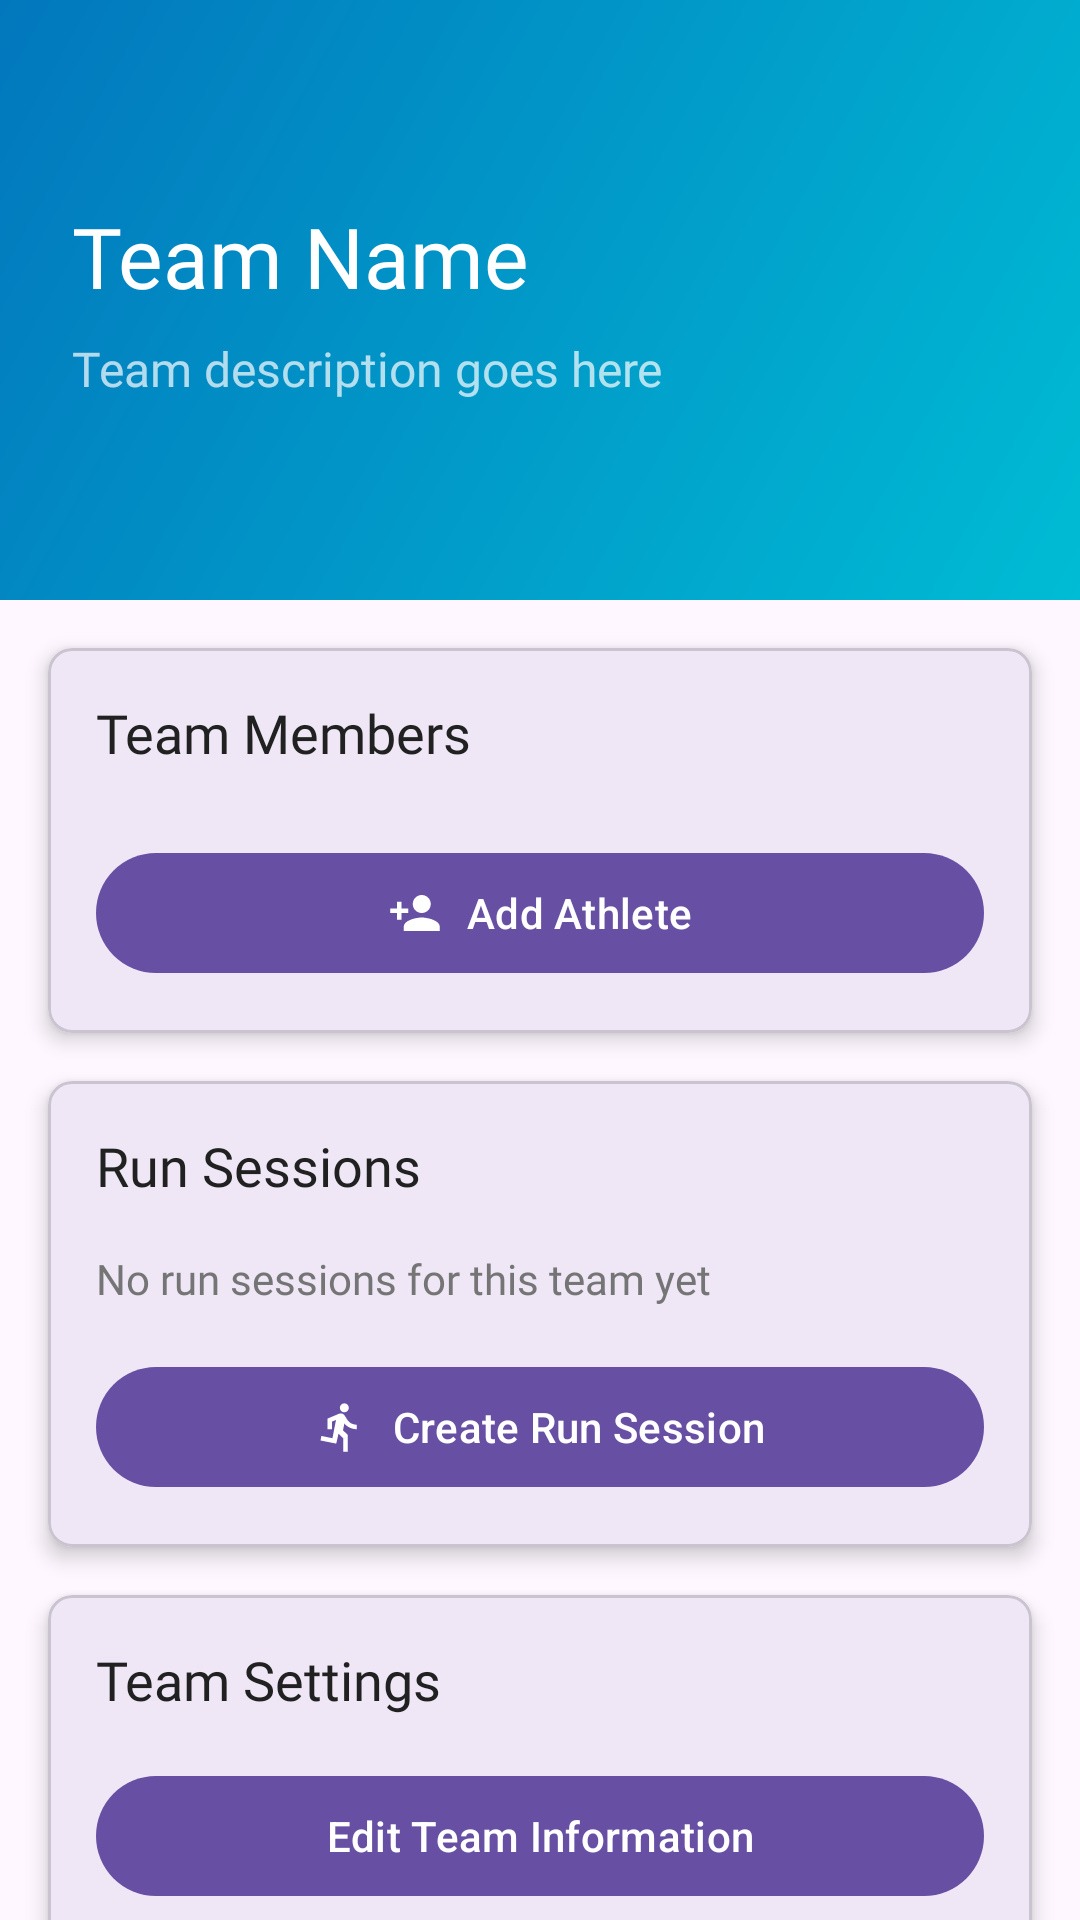

Reconstruct the res/layout file that produces this screen, plus the resources it refers to.
<!-- AndroidManifest.xml: application theme Theme.SafeRun -->
<!-- res/layout/activity_team_detail.xml -->
<?xml version="1.0" encoding="utf-8"?>
<androidx.coordinatorlayout.widget.CoordinatorLayout xmlns:android="http://schemas.android.com/apk/res/android"
    xmlns:app="http://schemas.android.com/apk/res-auto"
    xmlns:tools="http://schemas.android.com/tools"
    android:id="@+id/main"
    android:layout_width="match_parent"
    android:layout_height="match_parent"
    tools:context=".ui.coach.TeamDetailActivity">

    <com.google.android.material.appbar.AppBarLayout
        android:id="@+id/app_bar"
        android:layout_width="match_parent"
        android:layout_height="wrap_content"
        android:theme="@style/ThemeOverlay.AppCompat.Dark.ActionBar">

        <com.google.android.material.appbar.CollapsingToolbarLayout
            android:id="@+id/collapsing_toolbar"
            android:layout_width="match_parent"
            android:layout_height="200dp"
            app:contentScrim="?attr/colorPrimary"
            app:expandedTitleMarginEnd="64dp"
            app:expandedTitleMarginStart="48dp"
            app:layout_scrollFlags="scroll|exitUntilCollapsed">

            <ImageView
                android:id="@+id/backdrop"
                android:layout_width="match_parent"
                android:layout_height="match_parent"
                android:background="@drawable/background_gradient"
                android:fitsSystemWindows="true"
                android:scaleType="centerCrop"
                app:layout_collapseMode="parallax" />

            <androidx.constraintlayout.widget.ConstraintLayout
                android:layout_width="match_parent"
                android:layout_height="match_parent"
                android:fitsSystemWindows="true"
                app:layout_collapseMode="parallax">

                <TextView
                    android:id="@+id/team_name"
                    android:layout_width="0dp"
                    android:layout_height="wrap_content"
                    android:layout_marginStart="24dp"
                    android:layout_marginEnd="24dp"
                    android:fontFamily="@font/montserrat_bold"
                    android:text="Team Name"
                    android:textColor="@color/white"
                    android:textSize="28sp"
                    app:layout_constraintBottom_toTopOf="@+id/team_description"
                    app:layout_constraintEnd_toEndOf="parent"
                    app:layout_constraintStart_toStartOf="parent"
                    app:layout_constraintTop_toTopOf="parent"
                    app:layout_constraintVertical_chainStyle="packed" />

                <TextView
                    android:id="@+id/team_description"
                    android:layout_width="0dp"
                    android:layout_height="wrap_content"
                    android:layout_marginStart="24dp"
                    android:layout_marginTop="8dp"
                    android:layout_marginEnd="24dp"
                    android:fontFamily="@font/montserrat"
                    android:text="Team description goes here"
                    android:textColor="@color/white_70"
                    android:textSize="16sp"
                    app:layout_constraintBottom_toBottomOf="parent"
                    app:layout_constraintEnd_toEndOf="parent"
                    app:layout_constraintStart_toStartOf="parent"
                    app:layout_constraintTop_toBottomOf="@+id/team_name" />

            </androidx.constraintlayout.widget.ConstraintLayout>

            <androidx.appcompat.widget.Toolbar
                android:id="@+id/toolbar"
                android:layout_width="match_parent"
                android:layout_height="?attr/actionBarSize"
                app:layout_collapseMode="pin"
                app:navigationIcon="@drawable/ic_back"
                app:popupTheme="@style/ThemeOverlay.AppCompat.Light" />

        </com.google.android.material.appbar.CollapsingToolbarLayout>

    </com.google.android.material.appbar.AppBarLayout>

    <androidx.core.widget.NestedScrollView
        android:layout_width="match_parent"
        android:layout_height="match_parent"
        app:layout_behavior="@string/appbar_scrolling_view_behavior">

        <LinearLayout
            android:layout_width="match_parent"
            android:layout_height="wrap_content"
            android:orientation="vertical">

            <com.google.android.material.card.MaterialCardView
                android:layout_width="match_parent"
                android:layout_height="wrap_content"
                android:layout_margin="16dp"
                app:cardCornerRadius="8dp"
                app:cardElevation="4dp">

                <LinearLayout
                    android:layout_width="match_parent"
                    android:layout_height="wrap_content"
                    android:orientation="vertical"
                    android:padding="16dp">

                    <TextView
                        android:layout_width="match_parent"
                        android:layout_height="wrap_content"
                        android:fontFamily="@font/montserrat_bold"
                        android:text="Team Members"
                        android:textColor="@color/text_primary"
                        android:textSize="18sp" />

                    <TextView
                        android:id="@+id/no_athletes_text"
                        android:layout_width="match_parent"
                        android:layout_height="wrap_content"
                        android:layout_marginTop="16dp"
                        android:fontFamily="@font/montserrat"
                        android:text="No athletes in this team yet"
                        android:textColor="@color/text_secondary"
                        android:textSize="14sp"
                        android:visibility="gone" />

                    <androidx.recyclerview.widget.RecyclerView
                        android:id="@+id/athletes_recycler_view"
                        android:layout_width="match_parent"
                        android:layout_height="wrap_content"
                        android:layout_marginTop="8dp"
                        android:nestedScrollingEnabled="false" />

                    <com.google.android.material.button.MaterialButton
                        android:id="@+id/add_athlete_button"
                        android:layout_width="match_parent"
                        android:layout_height="wrap_content"
                        android:layout_marginTop="16dp"
                        android:text="Add Athlete"
                        android:textAllCaps="false"
                        app:icon="@drawable/ic_person_add"
                        app:iconGravity="textStart" />

                </LinearLayout>
            </com.google.android.material.card.MaterialCardView>

            <com.google.android.material.card.MaterialCardView
                android:layout_width="match_parent"
                android:layout_height="wrap_content"
                android:layout_marginStart="16dp"
                android:layout_marginEnd="16dp"
                android:layout_marginBottom="16dp"
                app:cardCornerRadius="8dp"
                app:cardElevation="4dp">

                <LinearLayout
                    android:layout_width="match_parent"
                    android:layout_height="wrap_content"
                    android:orientation="vertical"
                    android:padding="16dp">

                    <TextView
                        android:layout_width="match_parent"
                        android:layout_height="wrap_content"
                        android:fontFamily="@font/montserrat_bold"
                        android:text="Run Sessions"
                        android:textColor="@color/text_primary"
                        android:textSize="18sp" />

                    <TextView
                        android:id="@+id/no_sessions_text"
                        android:layout_width="match_parent"
                        android:layout_height="wrap_content"
                        android:layout_marginTop="16dp"
                        android:fontFamily="@font/montserrat"
                        android:text="No run sessions for this team yet"
                        android:textColor="@color/text_secondary"
                        android:textSize="14sp" />

                    <com.google.android.material.button.MaterialButton
                        android:id="@+id/create_session_button"
                        android:layout_width="match_parent"
                        android:layout_height="wrap_content"
                        android:layout_marginTop="16dp"
                        android:text="Create Run Session"
                        android:textAllCaps="false"
                        app:icon="@drawable/ic_directions_run"
                        app:iconGravity="textStart" />

                </LinearLayout>
            </com.google.android.material.card.MaterialCardView>

            <com.google.android.material.card.MaterialCardView
                android:layout_width="match_parent"
                android:layout_height="wrap_content"
                android:layout_marginStart="16dp"
                android:layout_marginEnd="16dp"
                android:layout_marginBottom="16dp"
                app:cardCornerRadius="8dp"
                app:cardElevation="4dp">

                <LinearLayout
                    android:layout_width="match_parent"
                    android:layout_height="wrap_content"
                    android:orientation="vertical"
                    android:padding="16dp">

                    <TextView
                        android:layout_width="match_parent"
                        android:layout_height="wrap_content"
                        android:fontFamily="@font/montserrat_bold"
                        android:text="Team Settings"
                        android:textColor="@color/text_primary"
                        android:textSize="18sp" />

                    <com.google.android.material.button.MaterialButton
                        android:id="@+id/edit_team_button"
                        android:layout_width="match_parent"
                        android:layout_height="wrap_content"
                        android:layout_marginTop="16dp"
                        android:text="Edit Team Information"
                        android:textAllCaps="false"
                        app:icon="@drawable/ic_edit"
                        app:iconGravity="textStart" />

                    <com.google.android.material.button.MaterialButton
                        android:id="@+id/delete_team_button"
                        style="@style/Widget.MaterialComponents.Button.OutlinedButton"
                        android:layout_width="match_parent"
                        android:layout_height="wrap_content"
                        android:layout_marginTop="8dp"
                        android:text="Delete Team"
                        android:textAllCaps="false"
                        android:textColor="@color/error_color"
                        app:icon="@drawable/ic_delete"
                        app:iconGravity="textStart"
                        app:iconTint="@color/error_color"
                        app:strokeColor="@color/error_color" />

                </LinearLayout>
            </com.google.android.material.card.MaterialCardView>

        </LinearLayout>
    </androidx.core.widget.NestedScrollView>

    <ProgressBar
        android:id="@+id/progress_bar"
        style="?android:attr/progressBarStyle"
        android:layout_width="wrap_content"
        android:layout_height="wrap_content"
        android:layout_gravity="center"
        android:visibility="gone" />

</androidx.coordinatorlayout.widget.CoordinatorLayout>
<!-- resources referenced by this layout -->
<resources>
  <color name="error_color">#F44336</color>
  <color name="text_primary">#212121</color>
  <color name="text_secondary">#757575</color>
  <color name="white">#FFFFFFFF</color>
  <color name="white_70">#B3FFFFFF</color>
  <!-- drawable background_gradient (drawable) -->
  <?xml version="1.0" encoding="utf-8"?>
  <shape xmlns:android="http://schemas.android.com/apk/res/android"
      android:shape="rectangle">
      <gradient
          android:angle="135"
          android:endColor="#0277BD"
      android:startColor="#00BCD4"
      android:type="linear" />
  </shape>
  <!-- drawable ic_delete (drawable) -->
  <?xml version="1.0" encoding="utf-8"?>
  <vector xmlns:android="http://schemas.android.com/apk/res/android"
      android:width="24dp"
      android:height="24dp"
      android:viewportWidth="24"
      android:viewportHeight="24">
      <path
          android:fillColor="#F44336"
          android:pathData="M6,19c0,1.1 0.9,2 2,2h8c1.1,0 2,-0.9 2,-2V7H6v12zM19,4h-3.5l-1,-1h-5l-1,1H5v2h14V4z" />
  </vector>
  <!-- drawable ic_directions_run (drawable) -->
  <?xml version="1.0" encoding="utf-8"?>
  <vector xmlns:android="http://schemas.android.com/apk/res/android"
      android:width="24dp"
      android:height="24dp"
      android:viewportWidth="24"
      android:viewportHeight="24">
      <path
          android:fillColor="#FFFFFF"
          android:pathData="M13.49,5.48c1.1,0 2,-0.9 2,-2s-0.9,-2 -2,-2 -2,0.9 -2,2 0.9,2 2,2zM9.89,19.38l1,-4.4 2.1,2v6h2v-7.5l-2.1,-2 0.6,-3c1.3,1.5 3.3,2.5 5.5,2.5v-2c-1.9,0 -3.5,-1 -4.3,-2.4l-1,-1.6c-0.4,-0.6 -1,-1 -1.7,-1 -0.3,0 -0.5,0.1 -0.8,0.1l-5.2,2.2v4.7h2v-3.4l1.8,-0.7 -1.6,8.1 -4.9,-1 -0.4,2z" />
  </vector>
  <!-- drawable ic_person_add (drawable) -->
  <?xml version="1.0" encoding="utf-8"?>
  <vector xmlns:android="http://schemas.android.com/apk/res/android"
      android:width="24dp"
      android:height="24dp"
      android:viewportWidth="24"
      android:viewportHeight="24">
      <path
          android:fillColor="#FFFFFF"
          android:pathData="M15,12c2.21,0 4,-1.79 4,-4s-1.79,-4 -4,-4 -4,1.79 -4,4 1.79,4 4,4zM6,10L6,7L4,7v3L1,10v2h3v3h2v-3h3v-2L6,10zM15,14c-2.67,0 -8,1.34 -8,4v2h16v-2c0,-2.66 -5.33,-4 -8,-4z" />
  </vector>
  <style name="Theme.SafeRun" parent="Theme.MaterialComponents.DayNight.DarkActionBar">
          
          <item name="colorPrimary">@color/purple_500</item>
          <item name="colorPrimaryVariant">@color/purple_700</item>
          <item name="colorOnPrimary">@color/white</item>
          
          <item name="colorSecondary">@color/teal_200</item>
          <item name="colorSecondaryVariant">@color/teal_700</item>
          <item name="colorOnSecondary">@color/black</item>
          
          <item name="android:statusBarColor">?attr/colorPrimaryVariant</item>
          
      </style>
  <color name="purple_500">#FF5722</color>
  <color name="purple_700">#E64A19</color>
  <color name="teal_200">#03A9F4</color>
  <color name="teal_700">#0288D1</color>
  <color name="black">#FF000000</color>
</resources>
